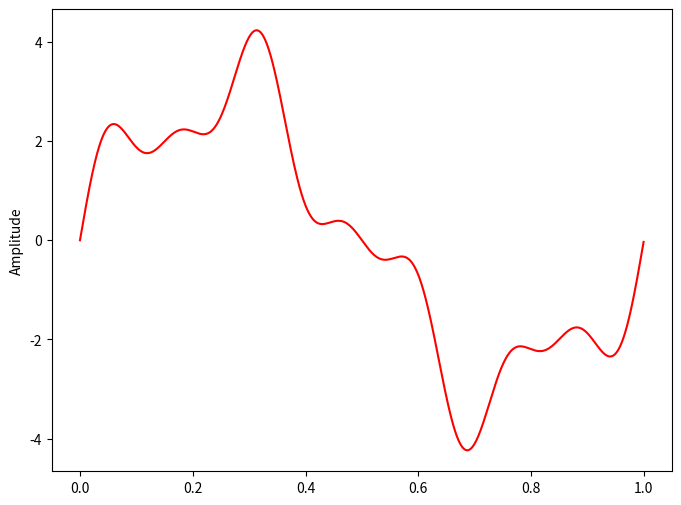

Recreate this plot in Python.
import matplotlib.pyplot as plt
import numpy as np
# sampling rate
sr = 2000
# sampling interval
ts = 1.0/sr
t = np.arange(0,1,ts)

freq = 1.
x = 3*np.sin(2*np.pi*freq*t)

freq = 4
x += np.sin(2*np.pi*freq*t)

freq = 7   
x += 0.5* np.sin(2*np.pi*freq*t)

plt.figure(figsize = (8, 6))
plt.plot(t, x, 'r')
plt.ylabel('Amplitude')

plt.show()